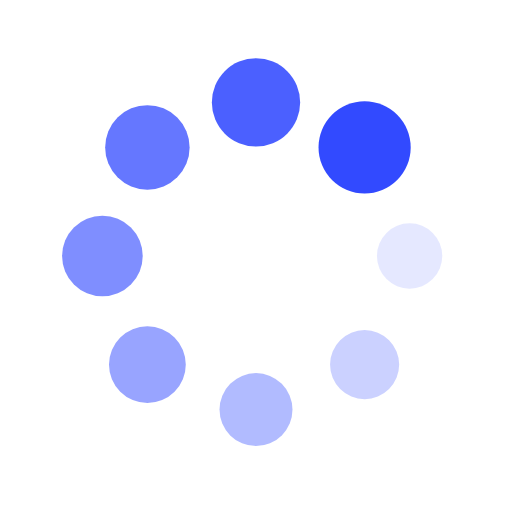
t = 0.00 s
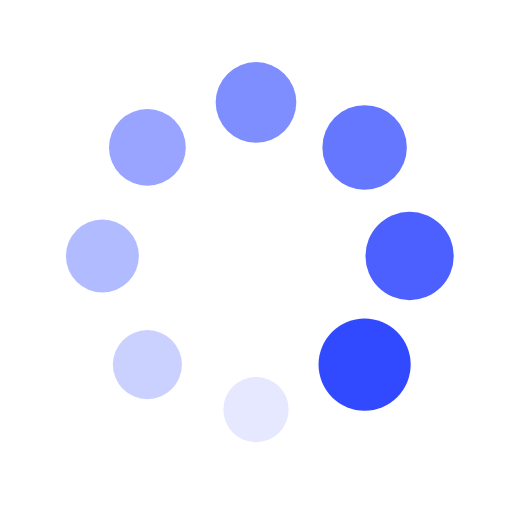
t = 0.25 s
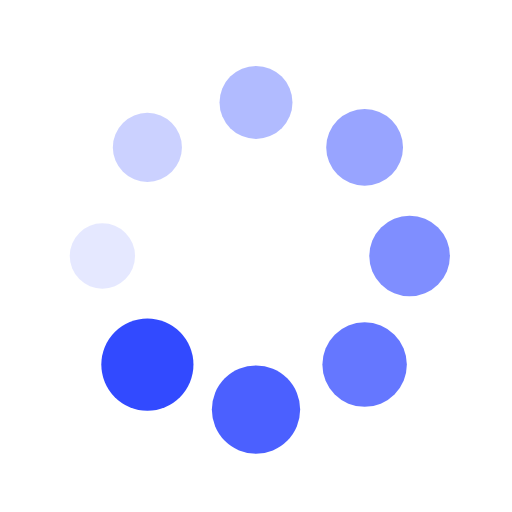
t = 0.50 s
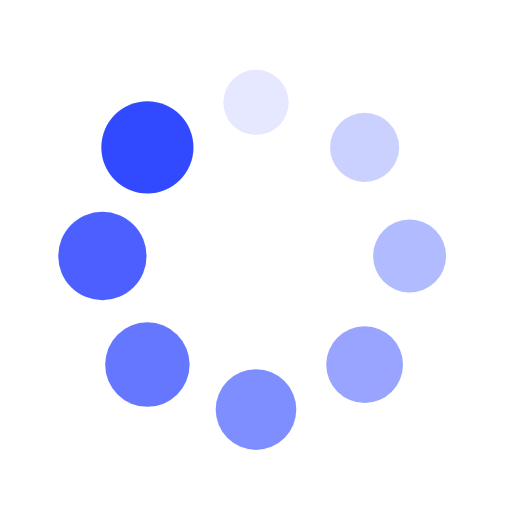
t = 0.75 s

The animated SVG that drew these frames (rendered in a browser with its animation timeline set to each time). Animation: 16 SMIL elements (animate=8,animateTransform=8); one cycle of 1.00 s, repeats indefinitely.

<svg xmlns="http://www.w3.org/2000/svg" viewBox="0 0 100 100" preserveAspectRatio="xMidYMid" width="60" height="60" style="shape-rendering: auto; display: block; background: transparent;" xmlns:xlink="http://www.w3.org/1999/xlink"><g><g transform="translate(80,50)">
<g transform="rotate(0)">
<circle fill-opacity="1" fill="#324aff" r="6" cy="0" cx="0">
  <animateTransform repeatCount="indefinite" dur="1s" keyTimes="0;1" values="1.5 1.5;1 1" begin="-0.875s" type="scale" attributeName="transform"></animateTransform>
  <animate begin="-0.875s" values="1;0" repeatCount="indefinite" dur="1s" keyTimes="0;1" attributeName="fill-opacity"></animate>
</circle>
</g>
</g><g transform="translate(71.21320343559643,71.21320343559643)">
<g transform="rotate(45)">
<circle fill-opacity="0.875" fill="#324aff" r="6" cy="0" cx="0">
  <animateTransform repeatCount="indefinite" dur="1s" keyTimes="0;1" values="1.5 1.5;1 1" begin="-0.75s" type="scale" attributeName="transform"></animateTransform>
  <animate begin="-0.75s" values="1;0" repeatCount="indefinite" dur="1s" keyTimes="0;1" attributeName="fill-opacity"></animate>
</circle>
</g>
</g><g transform="translate(50,80)">
<g transform="rotate(90)">
<circle fill-opacity="0.75" fill="#324aff" r="6" cy="0" cx="0">
  <animateTransform repeatCount="indefinite" dur="1s" keyTimes="0;1" values="1.5 1.5;1 1" begin="-0.625s" type="scale" attributeName="transform"></animateTransform>
  <animate begin="-0.625s" values="1;0" repeatCount="indefinite" dur="1s" keyTimes="0;1" attributeName="fill-opacity"></animate>
</circle>
</g>
</g><g transform="translate(28.786796564403577,71.21320343559643)">
<g transform="rotate(135)">
<circle fill-opacity="0.625" fill="#324aff" r="6" cy="0" cx="0">
  <animateTransform repeatCount="indefinite" dur="1s" keyTimes="0;1" values="1.5 1.5;1 1" begin="-0.5s" type="scale" attributeName="transform"></animateTransform>
  <animate begin="-0.5s" values="1;0" repeatCount="indefinite" dur="1s" keyTimes="0;1" attributeName="fill-opacity"></animate>
</circle>
</g>
</g><g transform="translate(20,50.00000000000001)">
<g transform="rotate(180)">
<circle fill-opacity="0.5" fill="#324aff" r="6" cy="0" cx="0">
  <animateTransform repeatCount="indefinite" dur="1s" keyTimes="0;1" values="1.5 1.5;1 1" begin="-0.375s" type="scale" attributeName="transform"></animateTransform>
  <animate begin="-0.375s" values="1;0" repeatCount="indefinite" dur="1s" keyTimes="0;1" attributeName="fill-opacity"></animate>
</circle>
</g>
</g><g transform="translate(28.78679656440357,28.786796564403577)">
<g transform="rotate(225)">
<circle fill-opacity="0.375" fill="#324aff" r="6" cy="0" cx="0">
  <animateTransform repeatCount="indefinite" dur="1s" keyTimes="0;1" values="1.5 1.5;1 1" begin="-0.25s" type="scale" attributeName="transform"></animateTransform>
  <animate begin="-0.25s" values="1;0" repeatCount="indefinite" dur="1s" keyTimes="0;1" attributeName="fill-opacity"></animate>
</circle>
</g>
</g><g transform="translate(49.99999999999999,20)">
<g transform="rotate(270)">
<circle fill-opacity="0.25" fill="#324aff" r="6" cy="0" cx="0">
  <animateTransform repeatCount="indefinite" dur="1s" keyTimes="0;1" values="1.5 1.5;1 1" begin="-0.125s" type="scale" attributeName="transform"></animateTransform>
  <animate begin="-0.125s" values="1;0" repeatCount="indefinite" dur="1s" keyTimes="0;1" attributeName="fill-opacity"></animate>
</circle>
</g>
</g><g transform="translate(71.21320343559643,28.78679656440357)">
<g transform="rotate(315)">
<circle fill-opacity="0.125" fill="#324aff" r="6" cy="0" cx="0">
  <animateTransform repeatCount="indefinite" dur="1s" keyTimes="0;1" values="1.5 1.5;1 1" begin="0s" type="scale" attributeName="transform"></animateTransform>
  <animate begin="0s" values="1;0" repeatCount="indefinite" dur="1s" keyTimes="0;1" attributeName="fill-opacity"></animate>
</circle>
</g>
</g><g></g></g><!-- [ldio] generated by https://loading.io --></svg>
